The GitHub repository Yuvrajsinggh22/wheat-disease-detection contains a labelled image folder "processed" with 4 categories: common rust, gray leaf spot, healthy, northern leaf blight. Examples follow, each with its label.

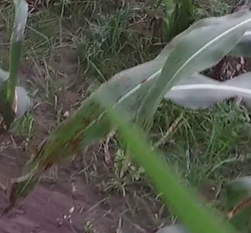
Label: common rust

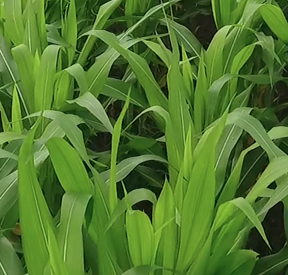
Label: healthy

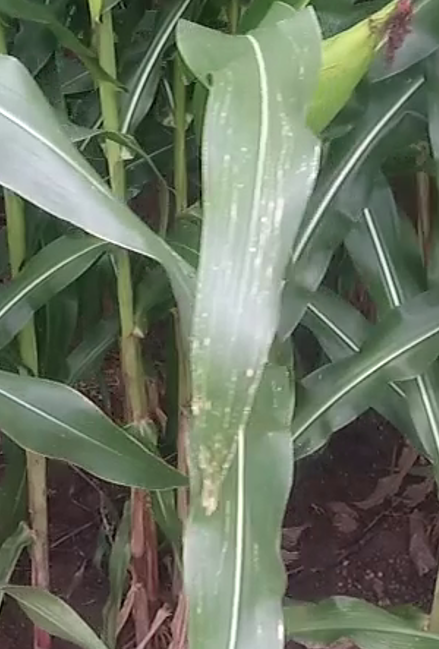
Label: gray leaf spot

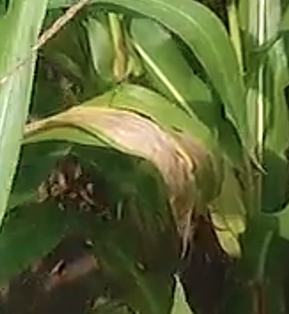
Label: northern leaf blight

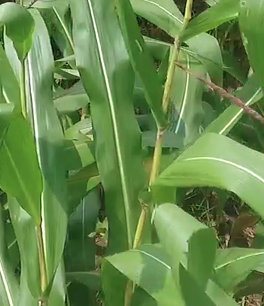
Label: healthy

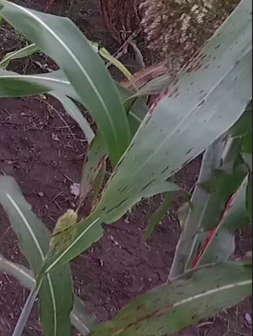
Label: common rust
